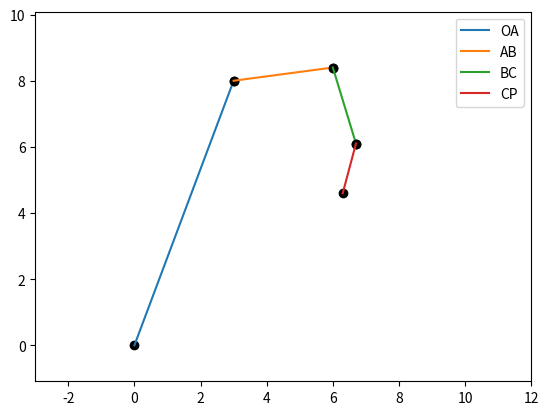

Python code for this plot: (Note: this script raises an exception after producing the figure.)
import numpy as np
import matplotlib.pyplot as plt

def calcSeqVec(Vectors):
    Origins = np.concatenate((np.array([[0,0]]), Vectors[0:Vectors.shape[0]-1]))
    for i in range(1,Vectors.shape[0]):
        Vectors[i]=Vectors[i]+Vectors[i-1]
        Origins[i]=Origins[i]+Origins[i-1]
    return Origins, Vectors

def plotVectors(Vectors,Sequenced=True,Dots=True,Legend=[]):
    if Sequenced:
        Origins, Vectors = calcSeqVec(Vectors)
    for i in range(0,len(Vectors)):
        if Sequenced:
            xs = [Origins[i,0],Vectors[i,0]]
            ys = [Origins[i,1],Vectors[i,1]]
        else:
            xs = [0,Vectors[i,0]]
            ys = [0,Vectors[i,1]]
        if Dots:
            plt.plot(Origins[i,0],Origins[i,1],'ok')
            plt.plot(Vectors[i,0],Vectors[i,1],'ok')
        if Legend==[]:
            plt.plot(xs,ys)
        else:
            plt.plot(xs,ys,label=Legend[i])
    if Legend != []: plt.legend()


vectors = np.array([[3,8],[3,0.4],[0.7,-2.3],[-0.4,-1.5]])
label = ["OA","AB","BC","CP"]
plotVectors(vectors,Legend=label)

plt.axis('equal')
plt.xlim(-3,12) 
plt.ylim(-3,12) 
plt.grid(b=True, which='major')
plt.show()